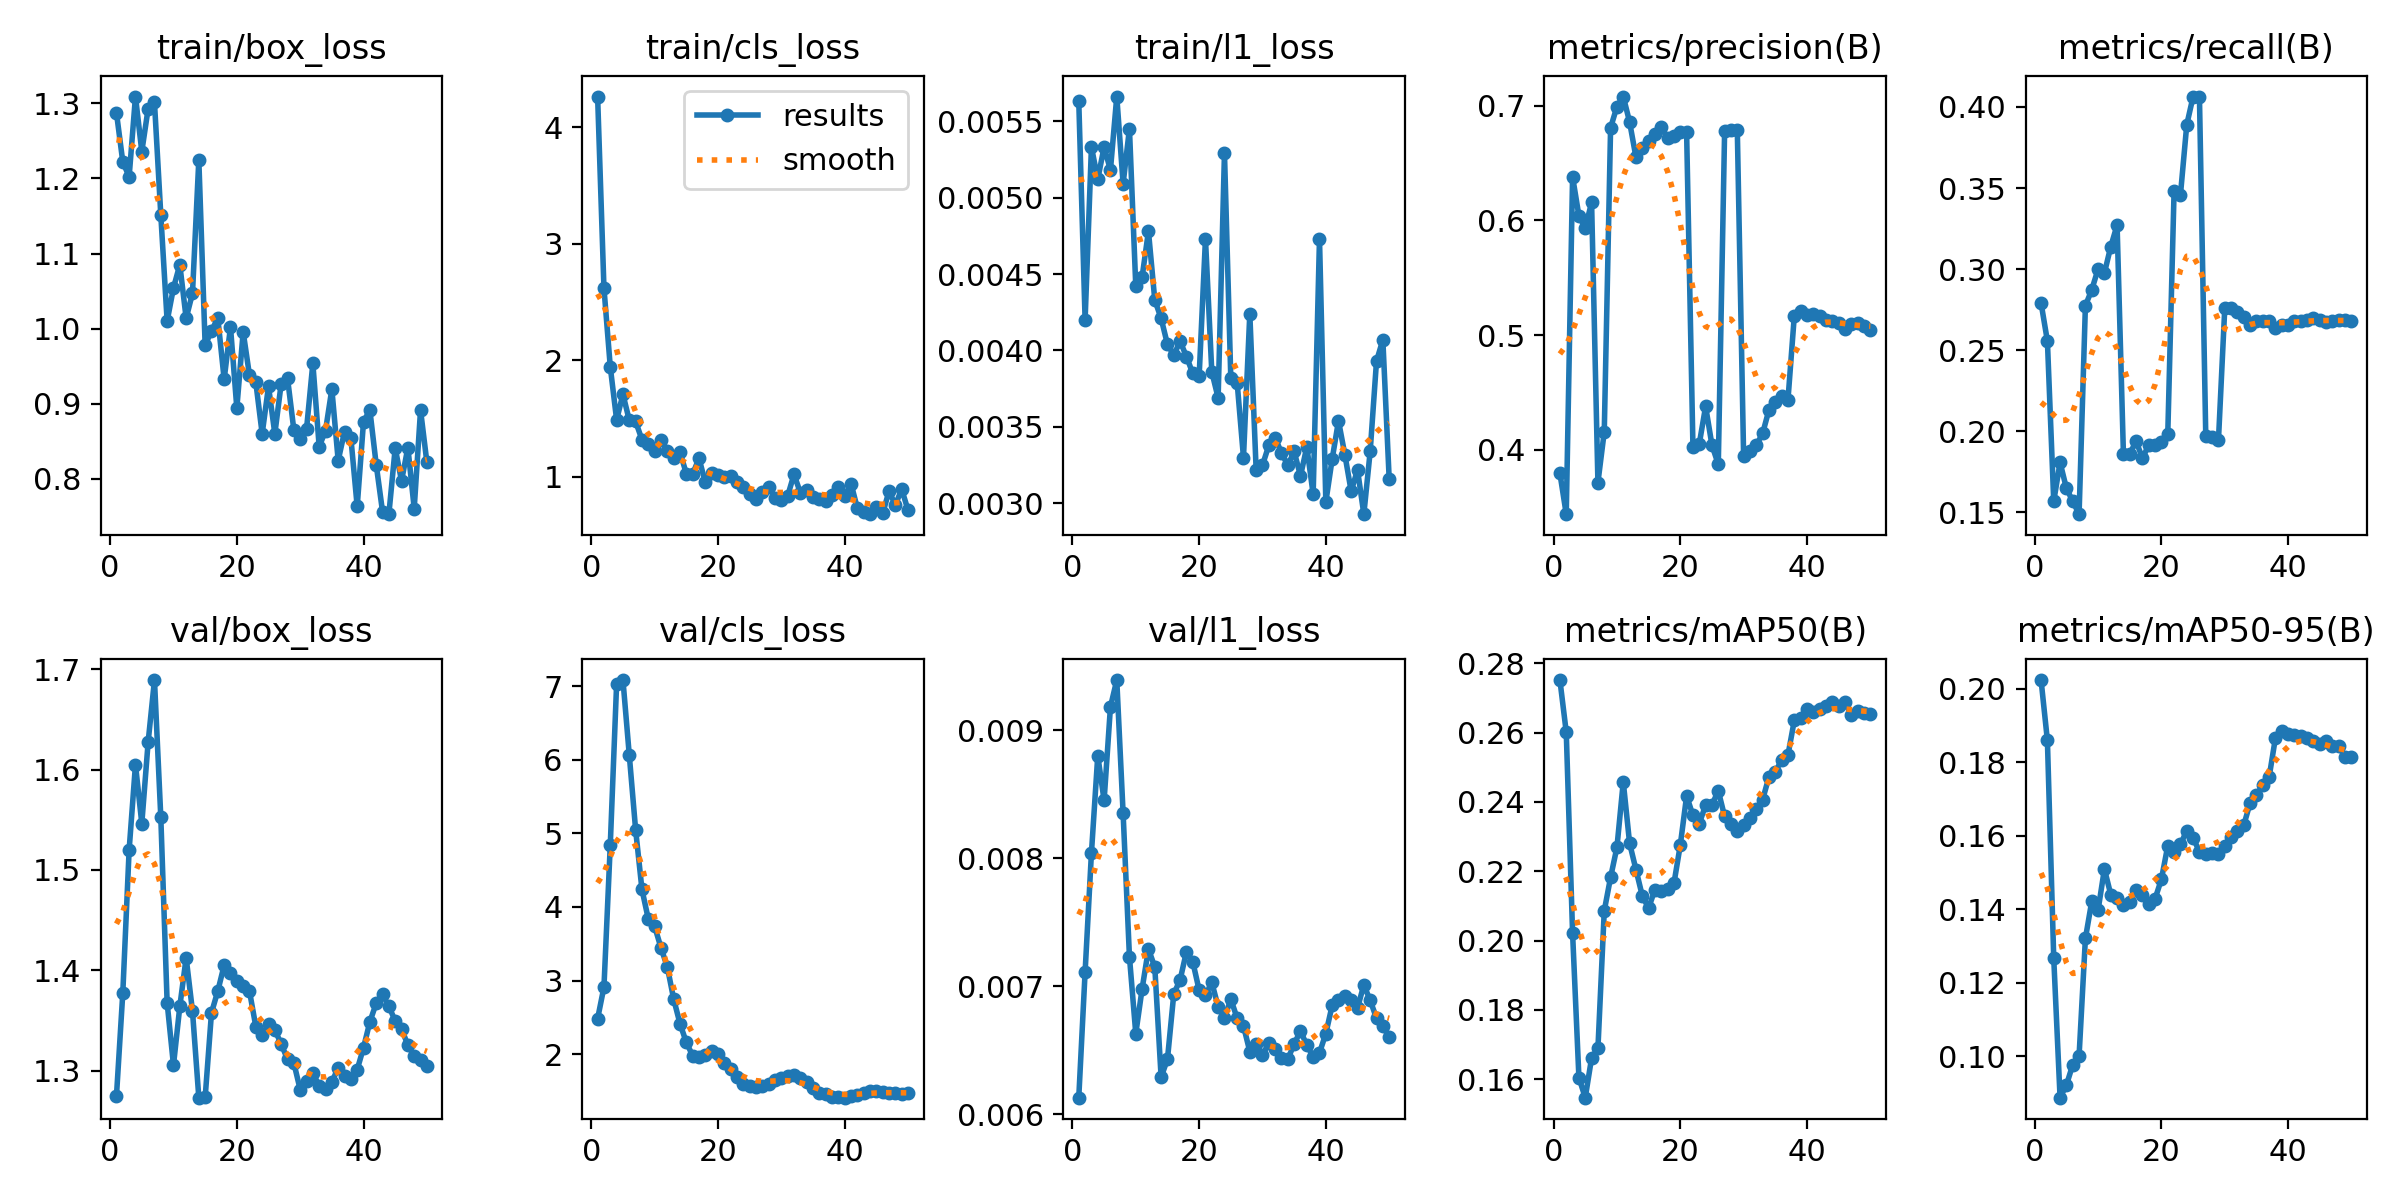

The table this chart was drawn from, first rows:
epoch, time, train/box_loss, train/cls_loss, train/l1_loss, metrics/precision(B), metrics/recall(B), metrics/mAP50(B), metrics/mAP50-95(B), val/box_loss, val/cls_loss, val/l1_loss, lr/pg0, lr/pg1, lr/pg2
1, 13.81, 1.287, 4.265, 0.00563, 0.3797, 0.2791, 0.2752, 0.2024, 1.275, 2.482, 0.00613, 0.0003125, 0.0003125, 0.0003125
2, 24.69, 1.222, 2.621, 0.0042, 0.3441, 0.2557, 0.2601, 0.186, 1.377, 2.911, 0.00711, 0.0007147, 0.0007147, 0.0007147
3, 35.38, 1.202, 1.943, 0.00533, 0.6379, 0.1569, 0.2022, 0.1267, 1.52, 4.845, 0.00804, 0.0011, 0.0011, 0.0011
4, 46.52, 1.309, 1.489, 0.00512, 0.6039, 0.1809, 0.1605, 0.08865, 1.605, 7.029, 0.0088, 0.001176, 0.001176, 0.001176
5, 57.66, 1.236, 1.708, 0.00533, 0.5931, 0.1649, 0.1547, 0.09208, 1.546, 7.082, 0.00845, 0.001151, 0.001151, 0.001151
6, 68.64, 1.293, 1.484, 0.00518, 0.6157, 0.1569, 0.1661, 0.09761, 1.627, 6.061, 0.00918, 0.001126, 0.001126, 0.001126
7, 79.73, 1.301, 1.475, 0.00566, 0.3716, 0.1489, 0.1689, 0.1, 1.689, 5.047, 0.00939, 0.001102, 0.001102, 0.001102
8, 90.9, 1.151, 1.317, 0.00509, 0.4158, 0.2775, 0.2086, 0.132, 1.552, 4.237, 0.00835, 0.001077, 0.001077, 0.001077
9, 101.9, 1.01, 1.282, 0.00545, 0.6807, 0.2872, 0.2183, 0.1421, 1.367, 3.837, 0.00723, 0.001052, 0.001052, 0.001052
10, 112.7, 1.054, 1.218, 0.00442, 0.699, 0.3, 0.2269, 0.1398, 1.305, 3.738, 0.00663, 0.001027, 0.001027, 0.001027
11, 123.6, 1.085, 1.316, 0.00448, 0.7078, 0.2976, 0.2458, 0.1509, 1.364, 3.445, 0.00698, 0.001002, 0.001002, 0.001002
12, 134.7, 1.014, 1.22, 0.00478, 0.6857, 0.3138, 0.2281, 0.144, 1.412, 3.186, 0.00729, 0.0009778, 0.0009778, 0.0009778
13, 145.4, 1.047, 1.163, 0.00433, 0.655, 0.3271, 0.2205, 0.1429, 1.359, 2.751, 0.00715, 0.000953, 0.000953, 0.000953
14, 156.5, 1.225, 1.212, 0.00421, 0.6633, 0.1862, 0.2129, 0.1412, 1.273, 2.416, 0.00629, 0.0009283, 0.0009283, 0.0009283
15, 167.5, 0.9776, 1.027, 0.00404, 0.6687, 0.1862, 0.2094, 0.1419, 1.273, 2.161, 0.00643, 0.0009035, 0.0009035, 0.0009035
16, 178.3, 0.9974, 1.022, 0.00397, 0.6754, 0.1939, 0.2147, 0.1452, 1.358, 1.98, 0.00694, 0.0008787, 0.0008787, 0.0008787
17, 188.9, 1.014, 1.159, 0.00406, 0.681, 0.1835, 0.2144, 0.144, 1.379, 1.963, 0.00705, 0.000854, 0.000854, 0.000854
18, 199.6, 0.9326, 0.9509, 0.00396, 0.6716, 0.1915, 0.215, 0.1414, 1.405, 1.995, 0.00727, 0.0008293, 0.0008293, 0.0008293
19, 210.3, 1.002, 1.033, 0.00385, 0.6735, 0.1915, 0.2165, 0.1429, 1.397, 2.041, 0.00719, 0.0008045, 0.0008045, 0.0008045
20, 223.2, 0.8941, 1.015, 0.00383, 0.677, 0.1934, 0.2275, 0.1482, 1.389, 1.999, 0.00697, 0.0007797, 0.0007797, 0.0007797
21, 233.9, 0.9957, 0.9946, 0.00473, 0.6765, 0.1981, 0.2417, 0.1573, 1.384, 1.876, 0.00693, 0.000755, 0.000755, 0.000755
22, 244.3, 0.9377, 1.004, 0.00386, 0.4025, 0.3484, 0.2361, 0.1555, 1.379, 1.796, 0.00703, 0.0007302, 0.0007302, 0.0007302
23, 255.4, 0.9283, 0.9542, 0.00369, 0.4054, 0.3457, 0.2338, 0.1576, 1.344, 1.687, 0.00684, 0.0007055, 0.0007055, 0.0007055
24, 265.7, 0.86, 0.9085, 0.00529, 0.4379, 0.389, 0.2391, 0.1614, 1.335, 1.599, 0.00675, 0.0006808, 0.0006808, 0.0006808
25, 276.1, 0.9231, 0.8476, 0.00382, 0.4042, 0.4064, 0.2392, 0.1595, 1.347, 1.564, 0.0069, 0.000656, 0.000656, 0.000656
26, 286.7, 0.86, 0.8077, 0.00379, 0.3874, 0.4064, 0.2432, 0.1556, 1.34, 1.56, 0.00675, 0.0006312, 0.0006312, 0.0006312
27, 297.2, 0.9266, 0.8687, 0.0033, 0.6779, 0.197, 0.2358, 0.155, 1.327, 1.568, 0.00669, 0.0006065, 0.0006065, 0.0006065
28, 307.6, 0.9342, 0.9132, 0.00424, 0.6791, 0.1968, 0.2336, 0.1552, 1.311, 1.601, 0.00649, 0.0005818, 0.0005818, 0.0005818
29, 318.1, 0.8651, 0.8187, 0.00322, 0.679, 0.1944, 0.2316, 0.155, 1.308, 1.655, 0.00655, 0.000557, 0.000557, 0.000557
30, 328.7, 0.8529, 0.7959, 0.00325, 0.3943, 0.2761, 0.2332, 0.1572, 1.281, 1.68, 0.00646, 0.0005322, 0.0005322, 0.0005322
31, 339.2, 0.8661, 0.8348, 0.00338, 0.3994, 0.2761, 0.2354, 0.1598, 1.29, 1.704, 0.00656, 0.0005075, 0.0005075, 0.0005075
32, 350, 0.9537, 1.02, 0.00343, 0.4041, 0.2734, 0.2381, 0.1614, 1.297, 1.719, 0.00651, 0.0004827, 0.0004827, 0.0004827
33, 360.4, 0.8427, 0.8632, 0.00333, 0.4144, 0.2707, 0.2407, 0.1629, 1.285, 1.68, 0.00644, 0.000458, 0.000458, 0.000458
34, 370.7, 0.8643, 0.8884, 0.00325, 0.435, 0.2654, 0.2473, 0.1689, 1.282, 1.62, 0.00643, 0.0004332, 0.0004332, 0.0004332
35, 381.1, 0.9195, 0.8261, 0.00334, 0.442, 0.2681, 0.2486, 0.171, 1.289, 1.544, 0.00655, 0.0004085, 0.0004085, 0.0004085
36, 391.5, 0.8243, 0.8114, 0.00318, 0.4472, 0.2681, 0.2521, 0.1738, 1.303, 1.479, 0.00665, 0.0003837, 0.0003837, 0.0003837
37, 402, 0.8629, 0.7955, 0.00337, 0.4438, 0.2681, 0.2535, 0.176, 1.295, 1.452, 0.00654, 0.000359, 0.000359, 0.000359
38, 412.5, 0.8547, 0.8419, 0.00306, 0.5168, 0.264, 0.2635, 0.1867, 1.292, 1.424, 0.00645, 0.0003343, 0.0003343, 0.0003343
39, 423.2, 0.7631, 0.9079, 0.00473, 0.5211, 0.2654, 0.2643, 0.1885, 1.301, 1.413, 0.00648, 0.0003095, 0.0003095, 0.0003095
40, 433.7, 0.8762, 0.8315, 0.00301, 0.518, 0.2654, 0.2669, 0.1878, 1.323, 1.409, 0.00663, 0.0002848, 0.0002848, 0.0002848
41, 443.9, 0.8916, 0.9414, 0.00329, 0.5184, 0.2681, 0.2659, 0.1874, 1.349, 1.433, 0.00685, 0.00026, 0.00026, 0.00026
42, 454, 0.8189, 0.7289, 0.00354, 0.5167, 0.2681, 0.2669, 0.1871, 1.367, 1.448, 0.00689, 0.0002352, 0.0002352, 0.0002352
43, 464, 0.7563, 0.6978, 0.00332, 0.5128, 0.2685, 0.2677, 0.1867, 1.376, 1.467, 0.00692, 0.0002105, 0.0002105, 0.0002105
44, 474.2, 0.7529, 0.6782, 0.00308, 0.5125, 0.2697, 0.2688, 0.1857, 1.364, 1.501, 0.00689, 0.0001857, 0.0001857, 0.0001857
45, 484.1, 0.8409, 0.737, 0.00322, 0.5107, 0.2685, 0.2677, 0.1849, 1.349, 1.498, 0.00683, 0.000161, 0.000161, 0.000161
46, 494.3, 0.7973, 0.6853, 0.00293, 0.5053, 0.2677, 0.2687, 0.1857, 1.342, 1.486, 0.00701, 0.0001363, 0.0001363, 0.0001363
47, 504.4, 0.8417, 0.8757, 0.00334, 0.5095, 0.2683, 0.2651, 0.1843, 1.325, 1.479, 0.00689, 0.0001115, 0.0001115, 0.0001115
48, 514.3, 0.7605, 0.7574, 0.00393, 0.5105, 0.2685, 0.2662, 0.1844, 1.314, 1.475, 0.00675, 8.675e-05, 8.675e-05, 8.675e-05
49, 524.4, 0.8916, 0.893, 0.00407, 0.5077, 0.2684, 0.2656, 0.1814, 1.311, 1.464, 0.00669, 6.2e-05, 6.2e-05, 6.2e-05
50, 534.4, 0.822, 0.7125, 0.00316, 0.5046, 0.2681, 0.2654, 0.1815, 1.305, 1.472, 0.0066, 3.725e-05, 3.725e-05, 3.725e-05
